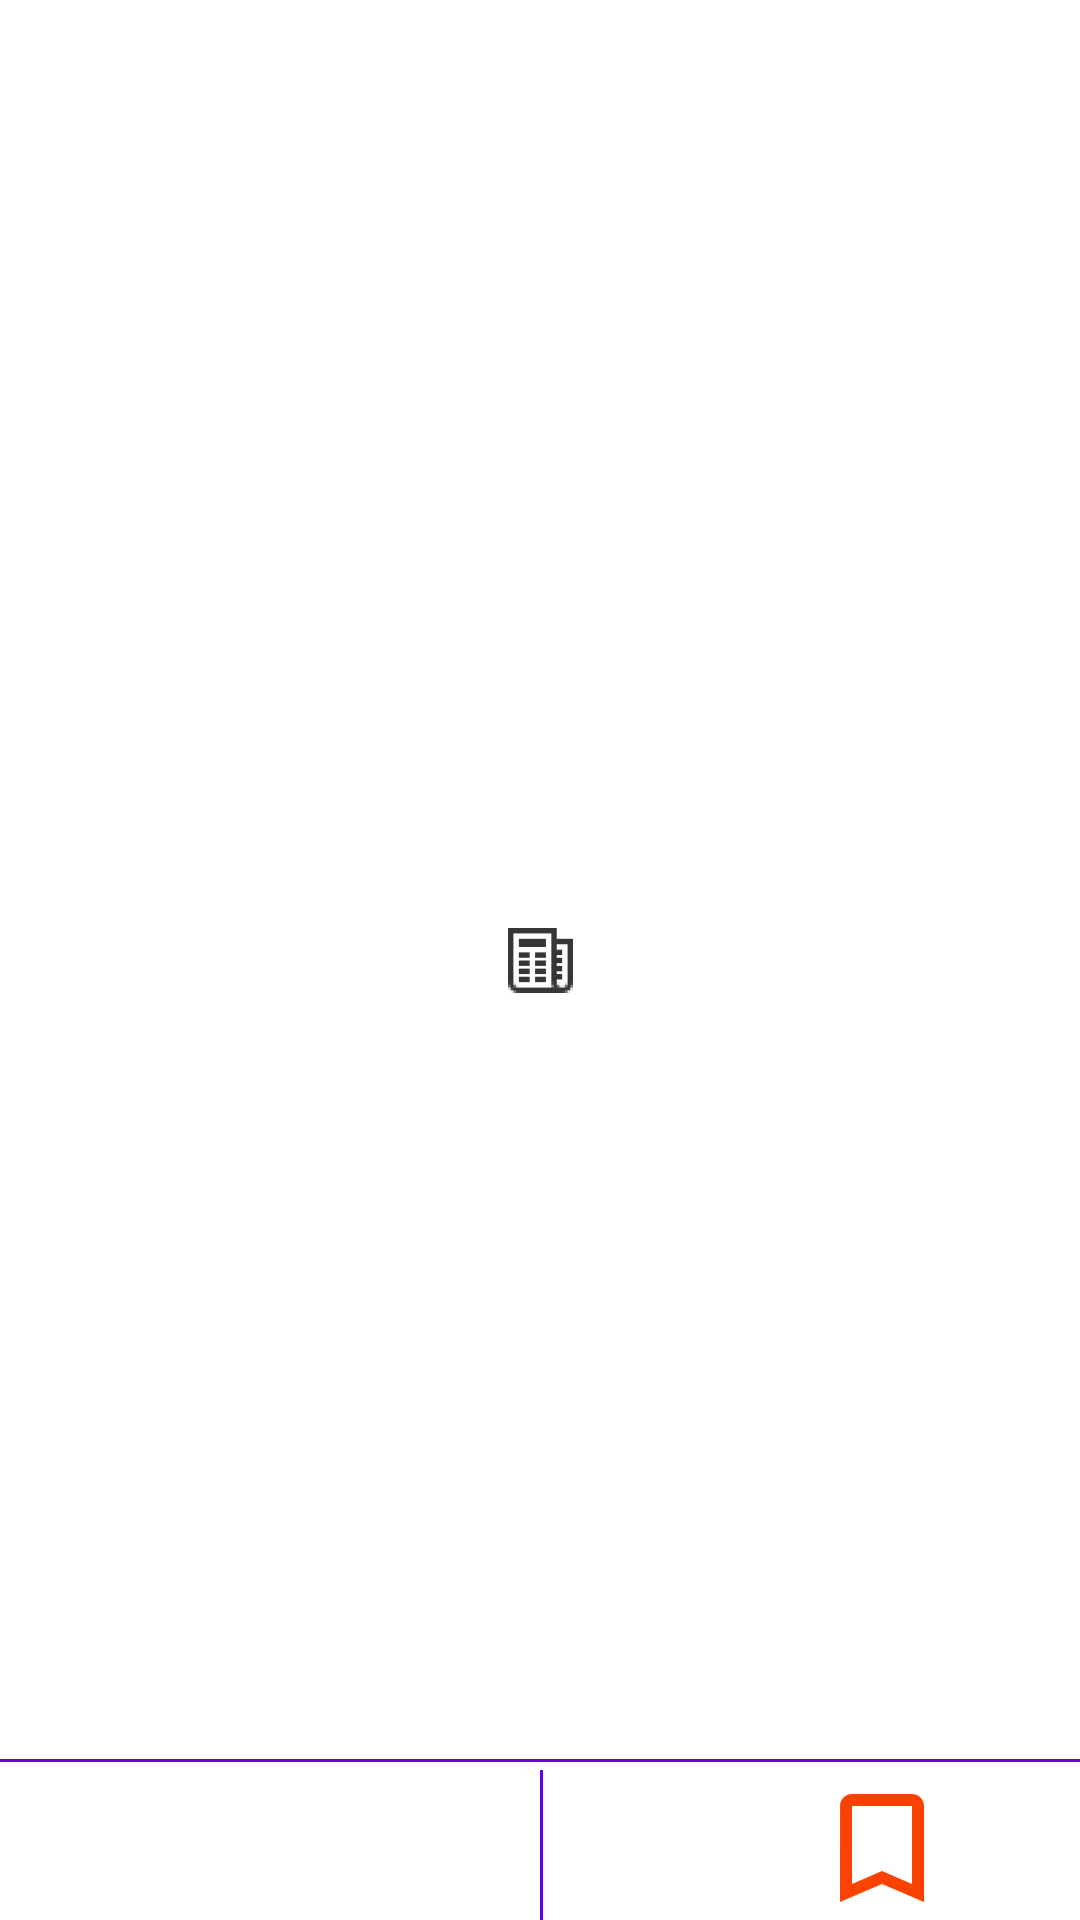

Produce the Android XML layout that renders to this screen, including the resource entries it uses.
<!-- AndroidManifest.xml: application theme AppTheme.Launcher -->
<!-- res/layout/dialog.xml -->
<?xml version="1.0" encoding="utf-8"?>
<androidx.constraintlayout.widget.ConstraintLayout xmlns:android="http://schemas.android.com/apk/res/android"
    xmlns:app="http://schemas.android.com/apk/res-auto"
    xmlns:tools="http://schemas.android.com/tools"
    android:layout_width="300dp"
    android:layout_height="wrap_content"
    android:layout_gravity="center">

    <ImageView
        android:id="@+id/dialog_image"
        android:layout_width="match_parent"
        android:layout_height="180dp"
        android:scaleType="centerCrop"
        app:layout_constraintEnd_toEndOf="parent"
        app:layout_constraintHorizontal_bias="0.0"
        app:layout_constraintStart_toStartOf="parent"
        app:layout_constraintTop_toTopOf="parent" />

    <TextView
        android:id="@+id/dialog_title"
        android:layout_width="match_parent"
        android:layout_height="wrap_content"
        android:layout_marginTop="5dp"
        android:layout_marginBottom="10dp"
        android:textColor="@android:color/black"
        android:textSize="18sp"
        android:textStyle="bold"
        app:layout_constraintBottom_toTopOf="@+id/view"
        app:layout_constraintTop_toBottomOf="@+id/dialog_image"
        app:layout_constraintVertical_bias="0.0"
        tools:layout_editor_absoluteX="0dp" />

    <View
        android:id="@+id/view2"
        android:layout_width="fill_parent"
        android:layout_height="1dp"
        android:layout_marginBottom="48dp"
        android:background="@color/colorPrimary"
        app:layout_constraintBottom_toBottomOf="@+id/view"
        app:layout_constraintEnd_toEndOf="parent"
        app:layout_constraintHorizontal_bias="0.0"
        app:layout_constraintStart_toStartOf="parent"
        app:layout_constraintTop_toTopOf="parent"
        app:layout_constraintVertical_bias="0.992" />

    <View
        android:id="@+id/view"
        android:layout_width="1dp"
        android:layout_height="50dp"
        android:background="@color/colorPrimary"
        app:layout_constraintBottom_toBottomOf="parent"
        app:layout_constraintEnd_toEndOf="parent"
        app:layout_constraintHorizontal_bias="0.501"
        app:layout_constraintStart_toStartOf="parent"
        app:layout_constraintTop_toBottomOf="@+id/dialog_image"
        app:layout_constraintVertical_bias="1.0" />

    <ImageView
        android:id="@+id/dialog_twitter"
        android:layout_width="100dp"
        android:layout_height="48dp"
        android:layout_marginStart="24dp"
        android:layout_marginLeft="24dp"
        android:src="@drawable/bluetwitter"
        app:layout_constraintBottom_toBottomOf="parent"
        app:layout_constraintStart_toStartOf="parent" />

    <ImageView
        android:id="@+id/dialog_bookmark"
        android:layout_width="100dp"
        android:layout_height="48dp"
        android:layout_marginEnd="16dp"
        android:layout_marginRight="16dp"
        app:layout_constraintBottom_toBottomOf="parent"
        app:layout_constraintEnd_toEndOf="parent"
        app:srcCompat="@drawable/ic_bookmark_border_black_24dp" />

</androidx.constraintlayout.widget.ConstraintLayout>
<!-- resources referenced by this layout -->
<resources>
  <color name="colorPrimary">#6200EE</color>
  <!-- drawable ic_bookmark_border_black_24dp (drawable) -->
  <vector android:height="24dp" android:tint="#FA4302"
      android:viewportHeight="24.0" android:viewportWidth="24.0"
      android:width="24dp" xmlns:android="http://schemas.android.com/apk/res/android">
      <path android:fillColor="#FF000000" android:pathData="M17,3L7,3c-1.1,0 -1.99,0.9 -1.99,2L5,21l7,-3 7,3L19,5c0,-1.1 -0.9,-2 -2,-2zM17,18l-5,-2.18L7,18L7,5h10v13z"/>
  </vector>
  <style name="AppTheme.Launcher">
          <item name="android:windowBackground">@drawable/launch_screen</item>
      </style>
  <!-- drawable launch_screen (drawable) -->
  <?xml version="1.0" encoding="utf-8"?>
  <layer-list xmlns:android="http://schemas.android.com/apk/res/android" android:opacity="opaque">
  
      <item android:drawable="@android:color/white"/>
  
      <item>
  
          <bitmap
              android:src="@drawable/ic_headline"
              android:gravity="center"/>
  
      </item>
  
  </layer-list>
  <!-- drawable ic_headline: png bitmap (drawable-hdpi, 526 bytes) -->
</resources>
